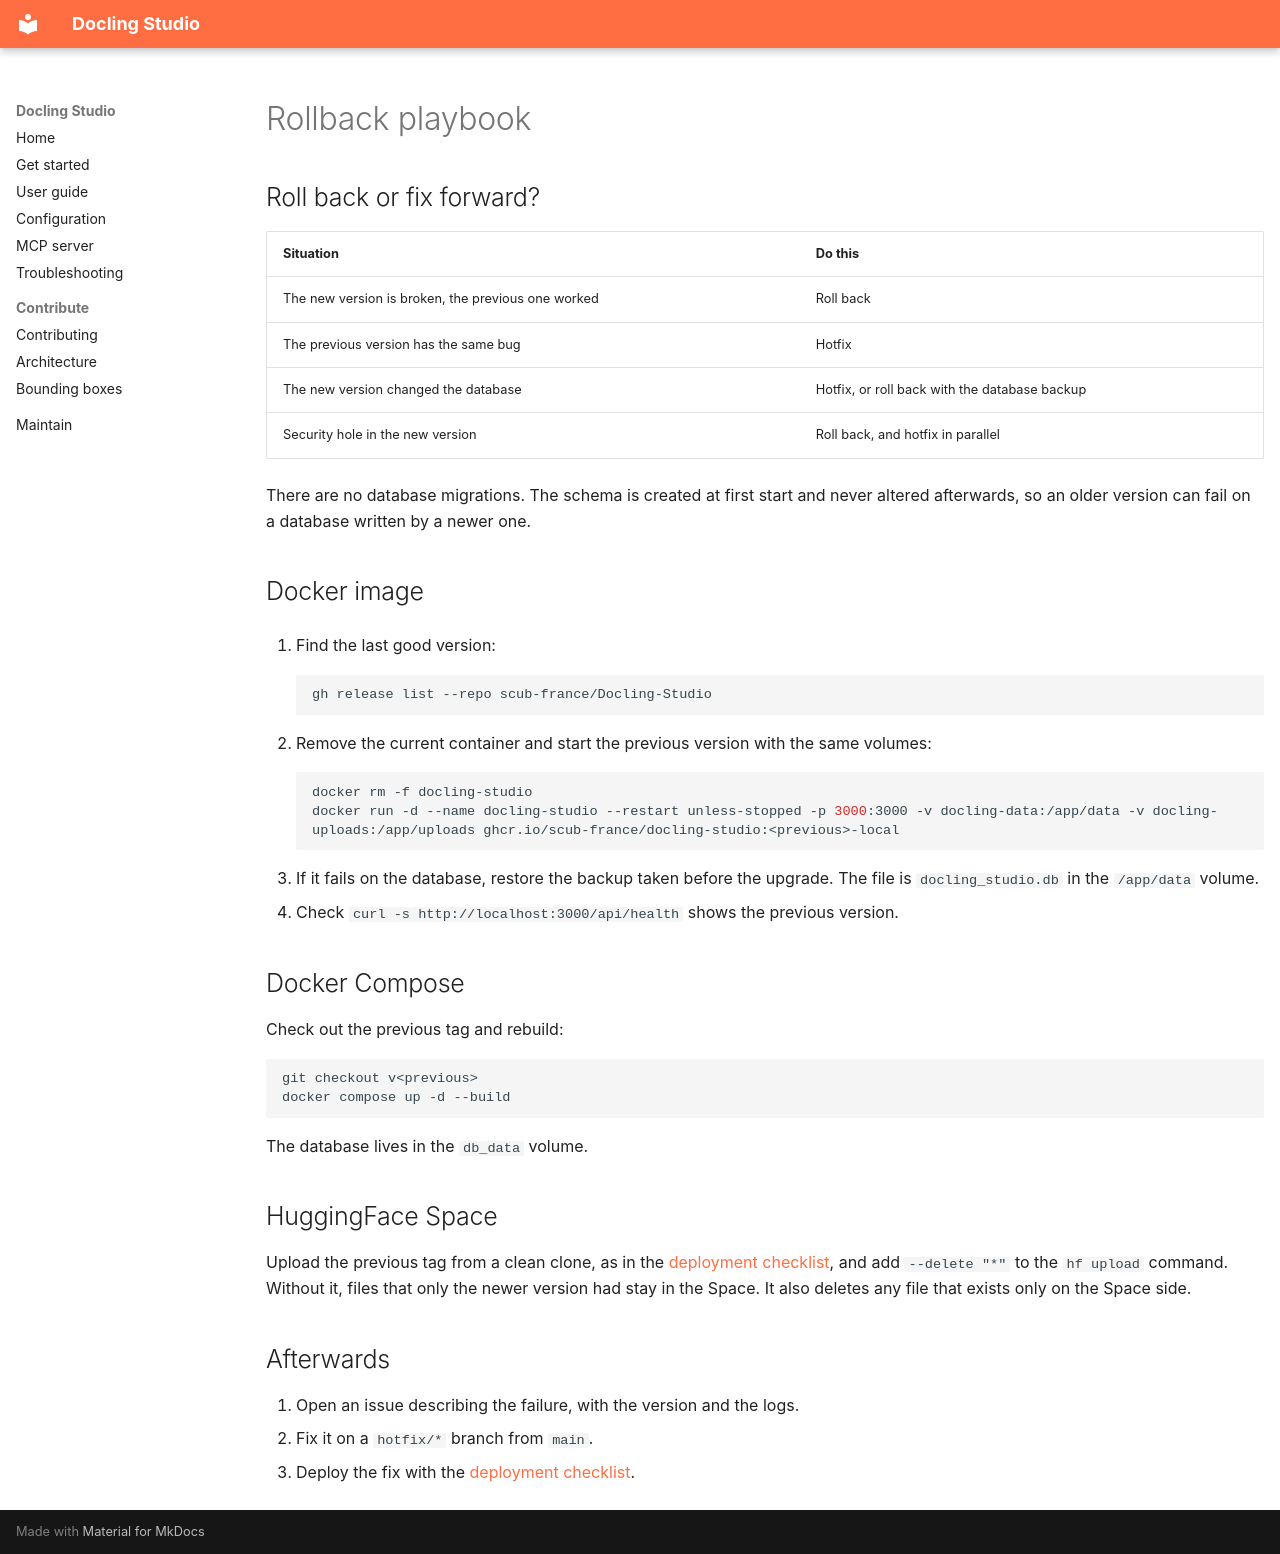

repository: scub-france/docling-Studio · page: release/rollback-playbook/index.html · generator: mkdocs

# Rollback playbook

## Roll back or fix forward?

| Situation | Do this |
|-----------|---------|
| The new version is broken, the previous one worked | Roll back |
| The previous version has the same bug | Hotfix |
| The new version changed the database | Hotfix, or roll back with the database backup |
| Security hole in the new version | Roll back, and hotfix in parallel |

There are no database migrations. The schema is created at first start and never altered afterwards, so an older version can fail on a database written by a newer one.

## Docker image

1. Find the last good version:

    ```bash
    gh release list --repo scub-france/Docling-Studio
    ```

2. Remove the current container and start the previous version with the same volumes:

    ```bash
    docker rm -f docling-studio
    docker run -d --name docling-studio --restart unless-stopped -p 3000:3000 -v docling-data:/app/data -v docling-uploads:/app/uploads ghcr.io/scub-france/docling-studio:<previous>-local
    ```

3. If it fails on the database, restore the backup taken before the upgrade. The file is `docling_studio.db` in the `/app/data` volume.
4. Check `curl -s http://localhost:3000/api/health` shows the previous version.

## Docker Compose

Check out the previous tag and rebuild:

```bash
git checkout v<previous>
docker compose up -d --build
```

The database lives in the `db_data` volume.

## HuggingFace Space

Upload the previous tag from a clean clone, as in the [deployment checklist](deployment-checklist.md#huggingface-space), and add `--delete "*"` to the `hf upload` command. Without it, files that only the newer version had stay in the Space. It also deletes any file that exists only on the Space side.

## Afterwards

1. Open an issue describing the failure, with the version and the logs.
2. Fix it on a `hotfix/*` branch from `main`.
3. Deploy the fix with the [deployment checklist](deployment-checklist.md).
